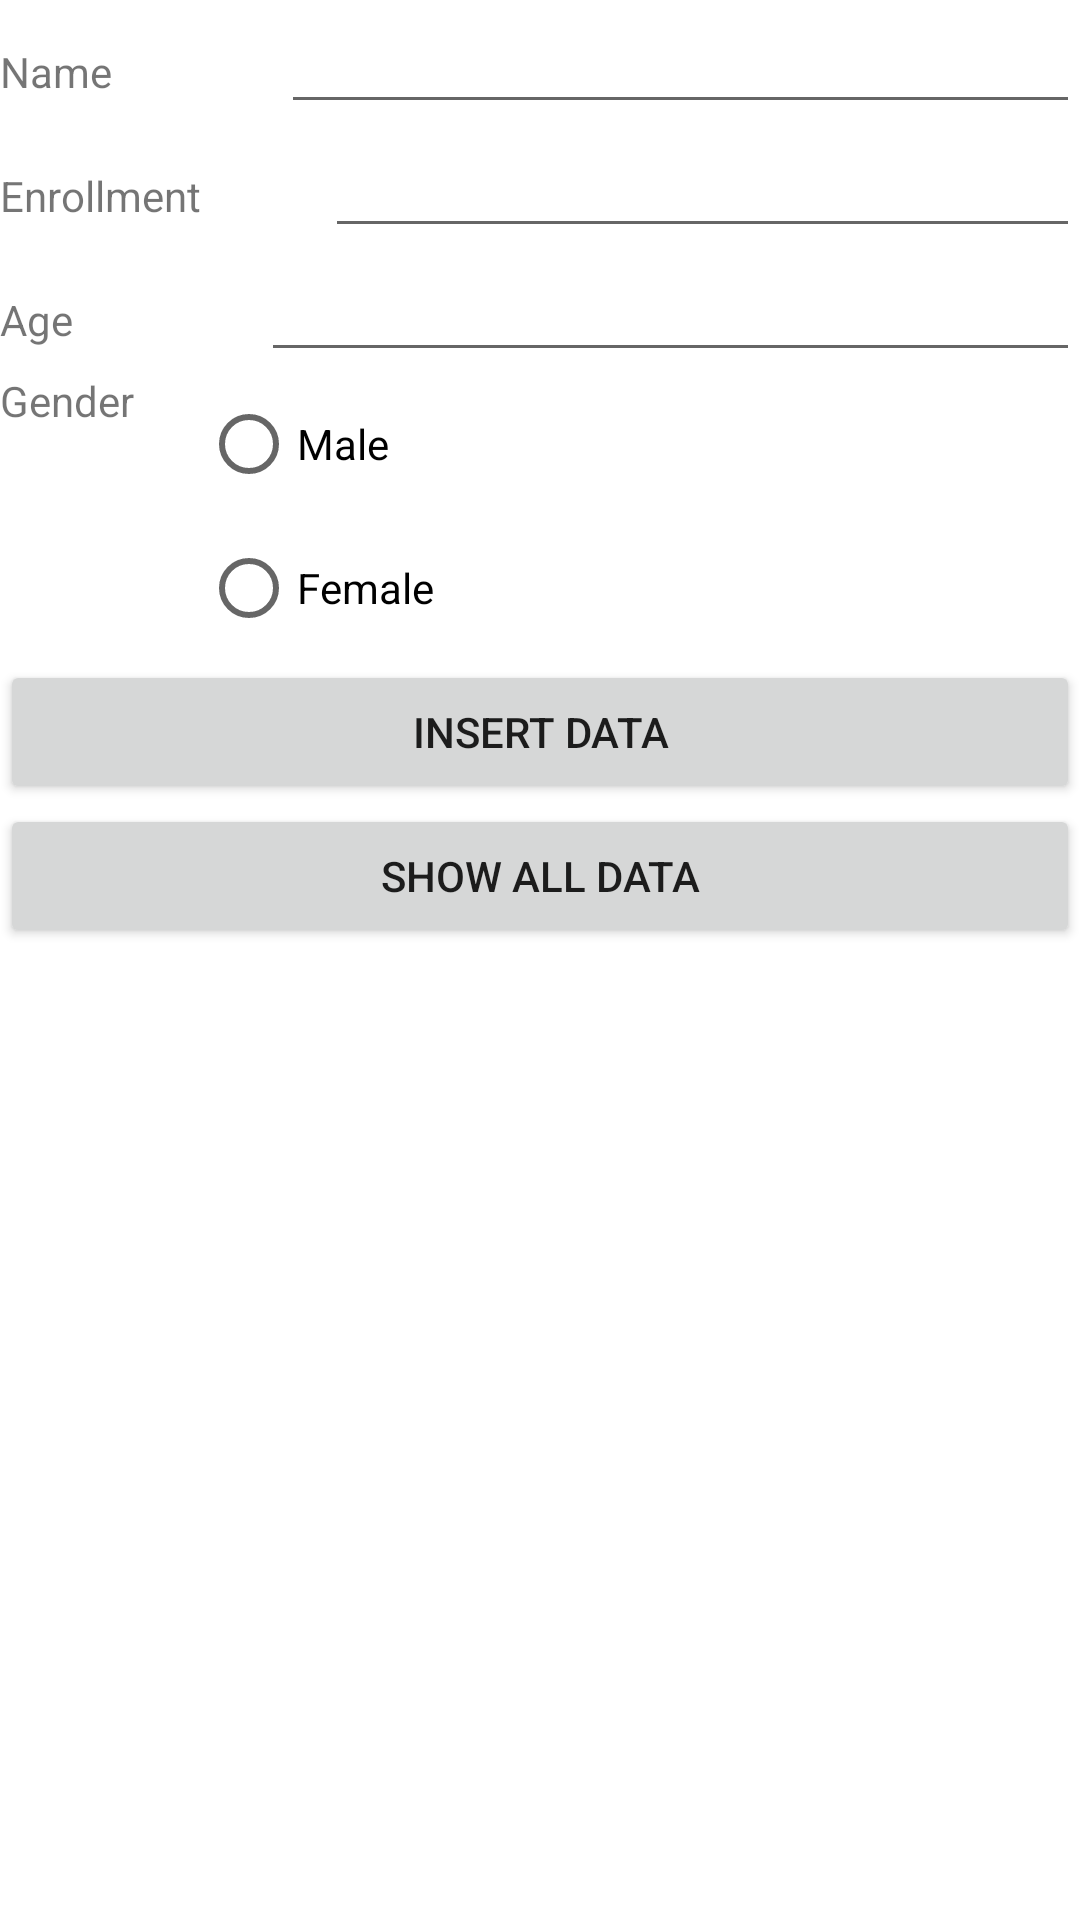

Produce the Android XML layout that renders to this screen, including the resource entries it uses.
<!-- AndroidManifest.xml: application theme Theme.FInalStudentApplication -->
<!-- res/layout/activity_main.xml -->
<?xml version="1.0" encoding="utf-8"?>
<LinearLayout xmlns:android="http://schemas.android.com/apk/res/android"
    xmlns:app="http://schemas.android.com/apk/res-auto"
    xmlns:tools="http://schemas.android.com/tools"
    android:layout_width="match_parent"
    android:layout_height="match_parent"
    android:orientation="vertical"
    tools:context=".MainActivity" >

    <LinearLayout
        android:layout_width="match_parent"
        android:layout_height="wrap_content"
        android:orientation="horizontal">

        <TextView
            android:id="@+id/textView"
            android:layout_width="wrap_content"
            android:layout_height="wrap_content"
            android:layout_weight="1"
            android:text="Name" />

        <EditText
            android:id="@+id/Name"
            android:layout_width="wrap_content"
            android:layout_height="wrap_content"
            android:layout_weight="1"
            android:ems="10"
            android:inputType="textPersonName" />
    </LinearLayout>

    <LinearLayout
        android:layout_width="match_parent"
        android:layout_height="wrap_content"
        android:orientation="horizontal">

        <TextView
            android:id="@+id/textView2"
            android:layout_width="wrap_content"
            android:layout_height="wrap_content"
            android:layout_weight="1"
            android:text="Enrollment" />

        <EditText
            android:id="@+id/Enrollment"
            android:layout_width="wrap_content"
            android:layout_height="wrap_content"
            android:layout_weight="1"
            android:ems="10"
            android:inputType="textPersonName" />
    </LinearLayout>

    <LinearLayout
        android:layout_width="match_parent"
        android:layout_height="wrap_content"
        android:orientation="horizontal">

        <TextView
            android:id="@+id/textView3"
            android:layout_width="wrap_content"
            android:layout_height="wrap_content"
            android:layout_weight="1"
            android:text="Age" />

        <EditText
            android:id="@+id/Age"
            android:layout_width="wrap_content"
            android:layout_height="wrap_content"
            android:layout_weight="1"
            android:ems="10"
            android:inputType="number" />
    </LinearLayout>

    <LinearLayout
        android:layout_width="match_parent"
        android:layout_height="wrap_content"
        android:orientation="horizontal">

        <TextView
            android:id="@+id/textView4"
            android:layout_width="134dp"
            android:layout_height="94dp"
            android:layout_weight="1"
            android:text="Gender" />

        <RadioGroup
            android:id="@+id/Gender"
            android:layout_width="match_parent"
            android:layout_height="wrap_content"
            android:layout_weight="1"

            >

            <RadioButton
                android:id="@+id/Male"
                android:layout_width="match_parent"
                android:layout_height="wrap_content"
                android:text="Male"
                android:onClick="gendercheck"/>

            <RadioButton
                android:id="@+id/Female"
                android:layout_width="match_parent"
                android:layout_height="wrap_content"
                android:text="Female"
                android:onClick="gendercheck"/>
        </RadioGroup>
    </LinearLayout>

    <Button
        android:id="@+id/Insertdata"
        android:layout_width="match_parent"
        android:layout_height="wrap_content"
        android:text="Insert data" />

    <Button
        android:id="@+id/display"
        android:layout_width="match_parent"
        android:layout_height="wrap_content"
        android:text="Show All data" />
</LinearLayout>
<!-- resources referenced by this layout -->
<resources>
  <style name="Theme.FInalStudentApplication" parent="Theme.MaterialComponents.DayNight.DarkActionBar">
          
          <item name="colorPrimary">@color/purple_500</item>
          <item name="colorPrimaryVariant">@color/purple_700</item>
          <item name="colorOnPrimary">@color/white</item>
          
          <item name="colorSecondary">@color/teal_200</item>
          <item name="colorSecondaryVariant">@color/teal_700</item>
          <item name="colorOnSecondary">@color/black</item>
          
          <item name="android:statusBarColor" tools:targetApi="l">?attr/colorPrimaryVariant</item>
          
      </style>
  <!-- not gathered from this repository: default colours our renderer supplied (Android Studio template values) -->
  <color name="purple_500">#FF6200EE</color>
  <color name="purple_700">#FF3700B3</color>
  <color name="teal_200">#FF03DAC5</color>
  <color name="teal_700">#FF018786</color>
  <color name="black">#FF000000</color>
  <color name="white">#FFFFFFFF</color>
</resources>
